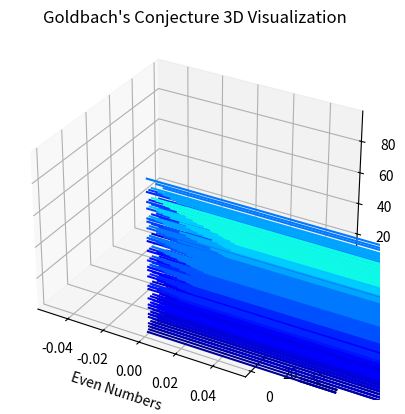

Source code (Python):
import numpy as np
import matplotlib.pyplot as plt
from mpl_toolkits.mplot3d import Axes3D

def is_prime(n):
    if n < 2:
        return False
    for i in range(2, int(np.sqrt(n)) + 1):
        if n % i == 0:
            return False
    return True

def primes_up_to_limit(limit):
    return [num for num in range(2, limit + 1) if is_prime(num)]

def goldbach_combinations(limit):
    even_numbers = [num for num in range(4, limit + 1, 2)]
    primes = primes_up_to_limit(limit)
    
    combinations = {num: [] for num in even_numbers}
    
    for even_num in even_numbers:
        for prime in primes:
            if prime >= even_num:
                break
            complement = even_num - prime
            if is_prime(complement):
                combinations[even_num].append((prime, complement))
    
    return combinations

def visualize_goldbach_combinations(combinations):
    fig = plt.figure()
    ax = fig.add_subplot(111, projection='3d')

    for even_num, primes in combinations.items():
        num_combinations = len(primes)

        for prime_pair in primes:
            x = 0
            y = prime_pair[0]
            z = prime_pair[1]
            dx = num_combinations * 0.1
            dy = 0
            dz = 0

            # Plot 3D arrow representing the prime pair
            ax.quiver(x, y, z, dx, dy, dz, color=plt.cm.jet(num_combinations/len(combinations)), arrow_length_ratio=0.2)

    ax.set_xlabel('Even Numbers')
    ax.set_ylabel('First Prime')
    ax.set_zlabel('Second Prime')
    ax.set_title("Goldbach's Conjecture 3D Visualization")

    plt.show()

def print_goldbach_combinations(combinations):
    for even_num, primes in combinations.items():
        print(f"{even_num} = " + " + ".join([f"{x[0]} + {x[1]}" for x in primes]))

# Let's verify Goldbach's Conjecture for even numbers up to a certain limit
limit = 100
combinations = goldbach_combinations(limit)

# Print the combinations for each even number
print_goldbach_combinations(combinations)

# Visualize the combinations in 3D plot
visualize_goldbach_combinations(combinations)
